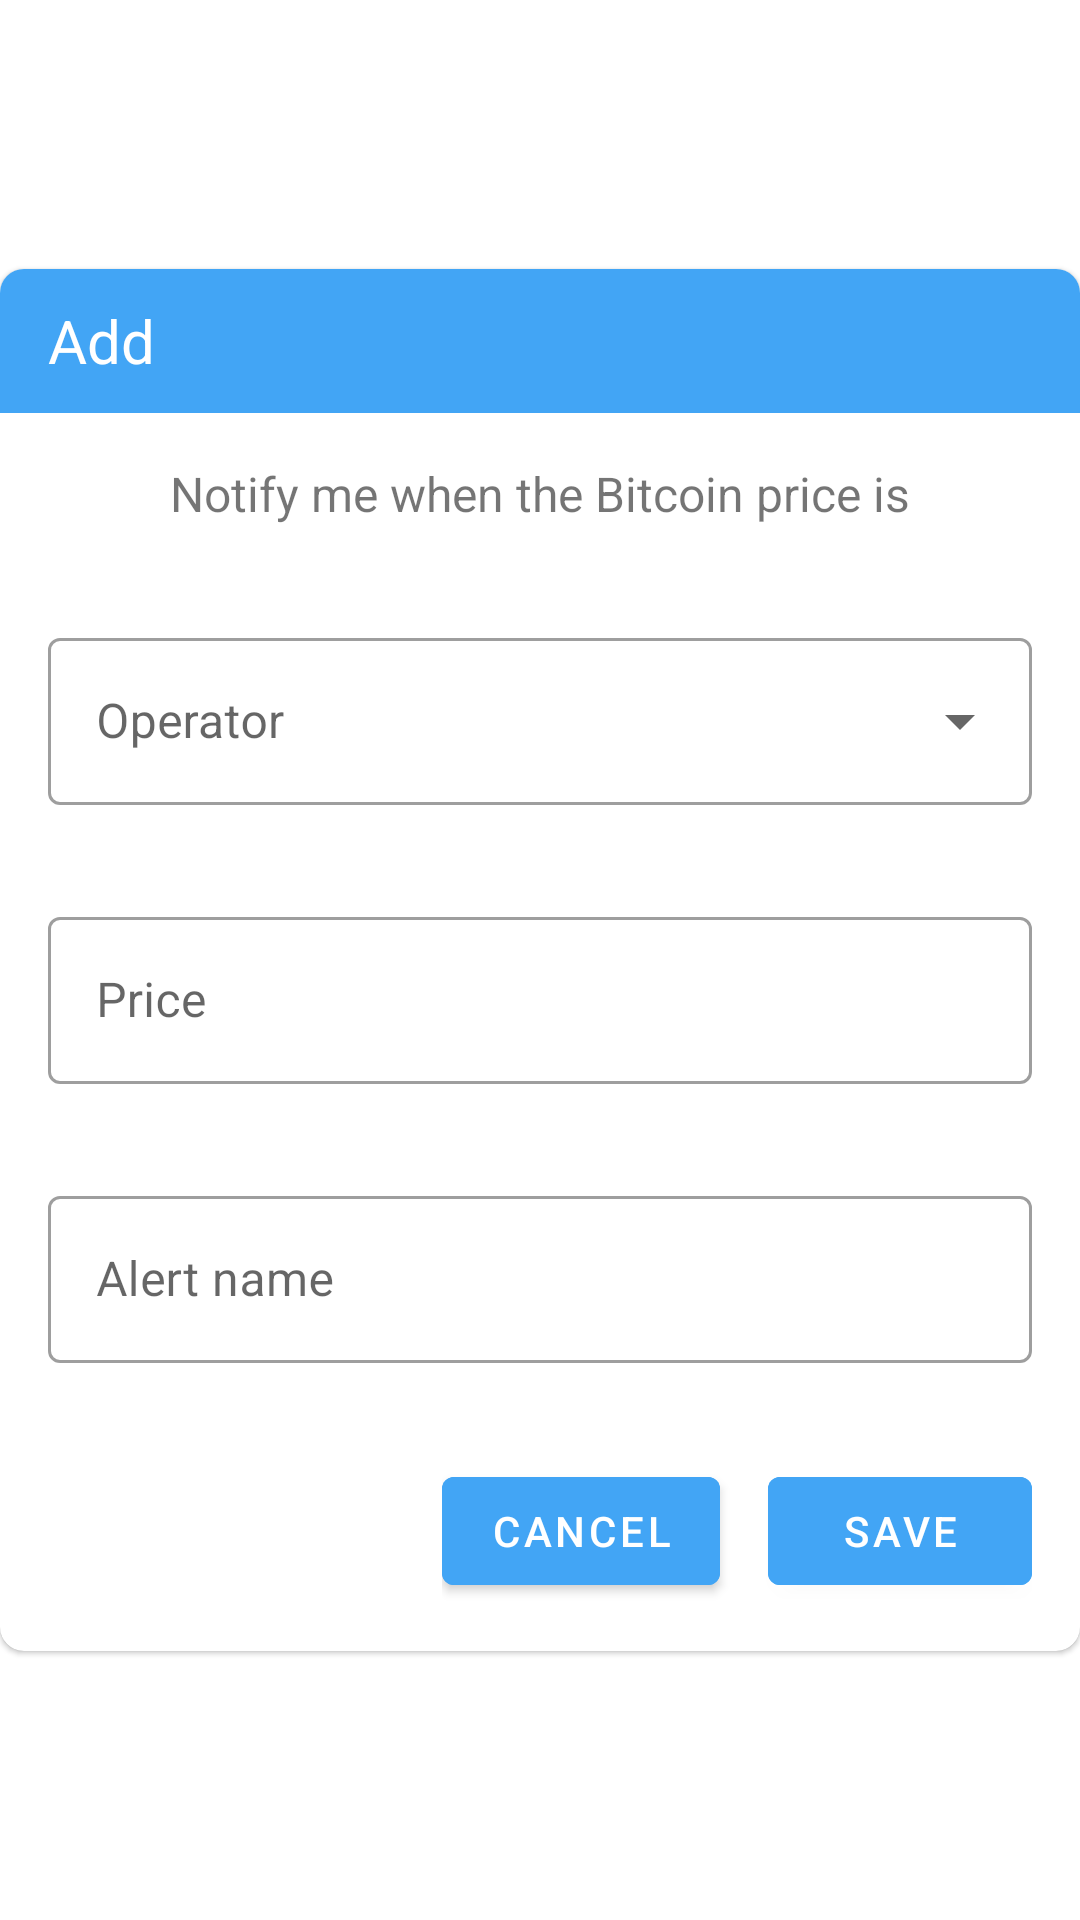

This screen was rendered from an Android layout file. Write that file and the resources it references.
<!-- AndroidManifest.xml: application theme AppTheme -->
<!-- res/layout/alert_detail_view.xml -->
<?xml version="1.0" encoding="utf-8"?>
<RelativeLayout xmlns:android="http://schemas.android.com/apk/res/android"
    xmlns:app="http://schemas.android.com/apk/res-auto"
    android:orientation="vertical"
    android:layout_width="match_parent"
    android:layout_height="match_parent"
    android:background="@android:color/transparent"
    android:gravity="center">

    <com.google.android.material.card.MaterialCardView
        style="@style/Widget.MaterialComponents.CardView"
        android:layout_width="match_parent"
        android:layout_height="wrap_content"
        app:cardCornerRadius="8dp">

        <LinearLayout
            android:layout_width="match_parent"
            android:layout_height="wrap_content"
            android:orientation="vertical">

            <RelativeLayout
                android:layout_width="match_parent"
                android:layout_height="48dp"
                android:background="@color/colorPrimaryLight"
                android:paddingStart="16dp"
                android:paddingEnd="8dp">

                <TextView
                    android:id="@+id/viewTitle"
                    android:layout_width="wrap_content"
                    android:layout_height="wrap_content"
                    android:layout_centerVertical="true"
                    android:textSize="20sp"
                    android:textColor="@android:color/white"
                    android:text="@string/add_alert_view_title"/>

                <ImageButton
                    android:id="@+id/deleteButton"
                    android:layout_width="wrap_content"
                    android:layout_height="wrap_content"
                    android:layout_centerVertical="true"
                    android:layout_alignParentEnd="true"
                    android:padding="8dp"
                    android:src="@drawable/ic_delete"
                    android:background="@android:color/transparent"
                    android:contentDescription="@string/delete_button_text"
                    android:visibility="invisible"
                    android:clickable="true"
                    android:focusable="true"/>

            </RelativeLayout>

            <TextView
                android:id="@+id/viewInfo"
                android:layout_width="wrap_content"
                android:layout_height="wrap_content"
                android:layout_gravity="center_horizontal"
                android:textAlignment="center"
                android:textSize="16sp"
                android:text="@string/alert_view_info"
                android:layout_margin="16dp"/>

            <com.google.android.material.textfield.TextInputLayout
                style="@style/Widget.MaterialComponents.TextInputLayout.OutlinedBox.ExposedDropdownMenu"
                android:id="@+id/operatorDropdownContainer"
                android:layout_width="match_parent"
                android:layout_height="wrap_content"
                android:layout_margin="16dp"
                android:hint="@string/operator_hint"
                app:errorTextColor="@color/red">

                <AutoCompleteTextView
                    android:id="@+id/operatorDropdown"
                    android:layout_width="match_parent"
                    android:layout_height="wrap_content"
                    android:textSize="16sp"
                    android:labelFor="@+id/operatorDropdown" />

            </com.google.android.material.textfield.TextInputLayout>

            <com.google.android.material.textfield.TextInputLayout
                style="@style/Widget.MaterialComponents.TextInputLayout.OutlinedBox"
                android:id="@+id/priceEditTextContainer"
                android:layout_width="match_parent"
                android:layout_height="wrap_content"
                android:layout_margin="16dp"
                android:hint="@string/price_hint"
                app:errorTextColor="@color/red">

                <com.google.android.material.textfield.TextInputEditText
                    android:id="@+id/priceEditText"
                    android:layout_width="match_parent"
                    android:layout_height="wrap_content"
                    android:inputType="number"
                    android:textSize="16sp" />

            </com.google.android.material.textfield.TextInputLayout>

            <com.google.android.material.textfield.TextInputLayout
                style="@style/Widget.MaterialComponents.TextInputLayout.OutlinedBox"
                android:id="@+id/alertNameEditTextContainer"
                android:layout_width="match_parent"
                android:layout_height="wrap_content"
                android:layout_margin="16dp"
                android:hint="@string/alert_name_hint"
                app:errorTextColor="@color/red">

                <com.google.android.material.textfield.TextInputEditText
                    android:id="@+id/alertNameEditText"
                    android:layout_width="match_parent"
                    android:layout_height="wrap_content"
                    android:textSize="16sp" />

            </com.google.android.material.textfield.TextInputLayout>

            <TextView
                android:id="@+id/errorText"
                android:layout_width="wrap_content"
                android:layout_height="wrap_content"
                android:layout_margin="16dp"
                android:textColor="@color/red"
                android:textSize="12sp"
                android:text="@string/alert_modal_error"
                android:visibility="gone"/>

            <RelativeLayout
                android:layout_width="wrap_content"
                android:layout_height="wrap_content"
                android:layout_gravity="end"
                android:layout_margin="16dp">

                <com.google.android.material.button.MaterialButton
                    android:id="@+id/cancelButton"
                    android:layout_width="wrap_content"
                    android:layout_height="wrap_content"
                    android:layout_gravity="center_horizontal"
                    android:paddingLeft="16dp"
                    android:paddingRight="16dp"
                    android:layout_marginEnd="16dp"
                    android:textSize="14sp"
                    android:backgroundTint="@color/colorPrimaryLight"
                    android:text="@string/cancel_button_text"/>

                <com.google.android.material.button.MaterialButton
                    android:id="@+id/saveButton"
                    android:layout_width="wrap_content"
                    android:layout_height="wrap_content"
                    android:layout_gravity="center_horizontal"
                    android:paddingLeft="16dp"
                    android:paddingRight="16dp"
                    android:textSize="14sp"
                    android:layout_toEndOf="@+id/cancelButton"
                    android:backgroundTint="@color/colorPrimaryLight"
                    android:text="@string/save_button_text"/>

            </RelativeLayout>

        </LinearLayout>

    </com.google.android.material.card.MaterialCardView>

</RelativeLayout>
<!-- resources referenced by this layout -->
<resources>
  <color name="colorPrimaryLight">#42A5F5</color>
  <color name="red">#F44336</color>
  <string name="add_alert_view_title">Add</string>
  <string name="alert_name_hint">Alert name</string>
  <string name="alert_view_info">Notify me when the Bitcoin price is</string>
  <string name="cancel_button_text">Cancel</string>
  <string name="delete_button_text">delete button</string>
  <string name="operator_hint">Operator</string>
  <string name="price_hint">Price</string>
  <string name="save_button_text">Save</string>
  <style name="AppTheme" parent="Theme.MaterialComponents.Light.DarkActionBar">
          
          <item name="colorPrimary">@color/colorPrimary</item>
          <item name="colorPrimaryDark">@color/colorPrimaryDark</item>
          <item name="colorAccent">@color/colorAccent</item>
      </style>
  <color name="colorPrimary">#1E88E5</color>
  <color name="colorPrimaryDark">#0D47A1</color>
  <color name="colorAccent">#FF9800</color>
</resources>
